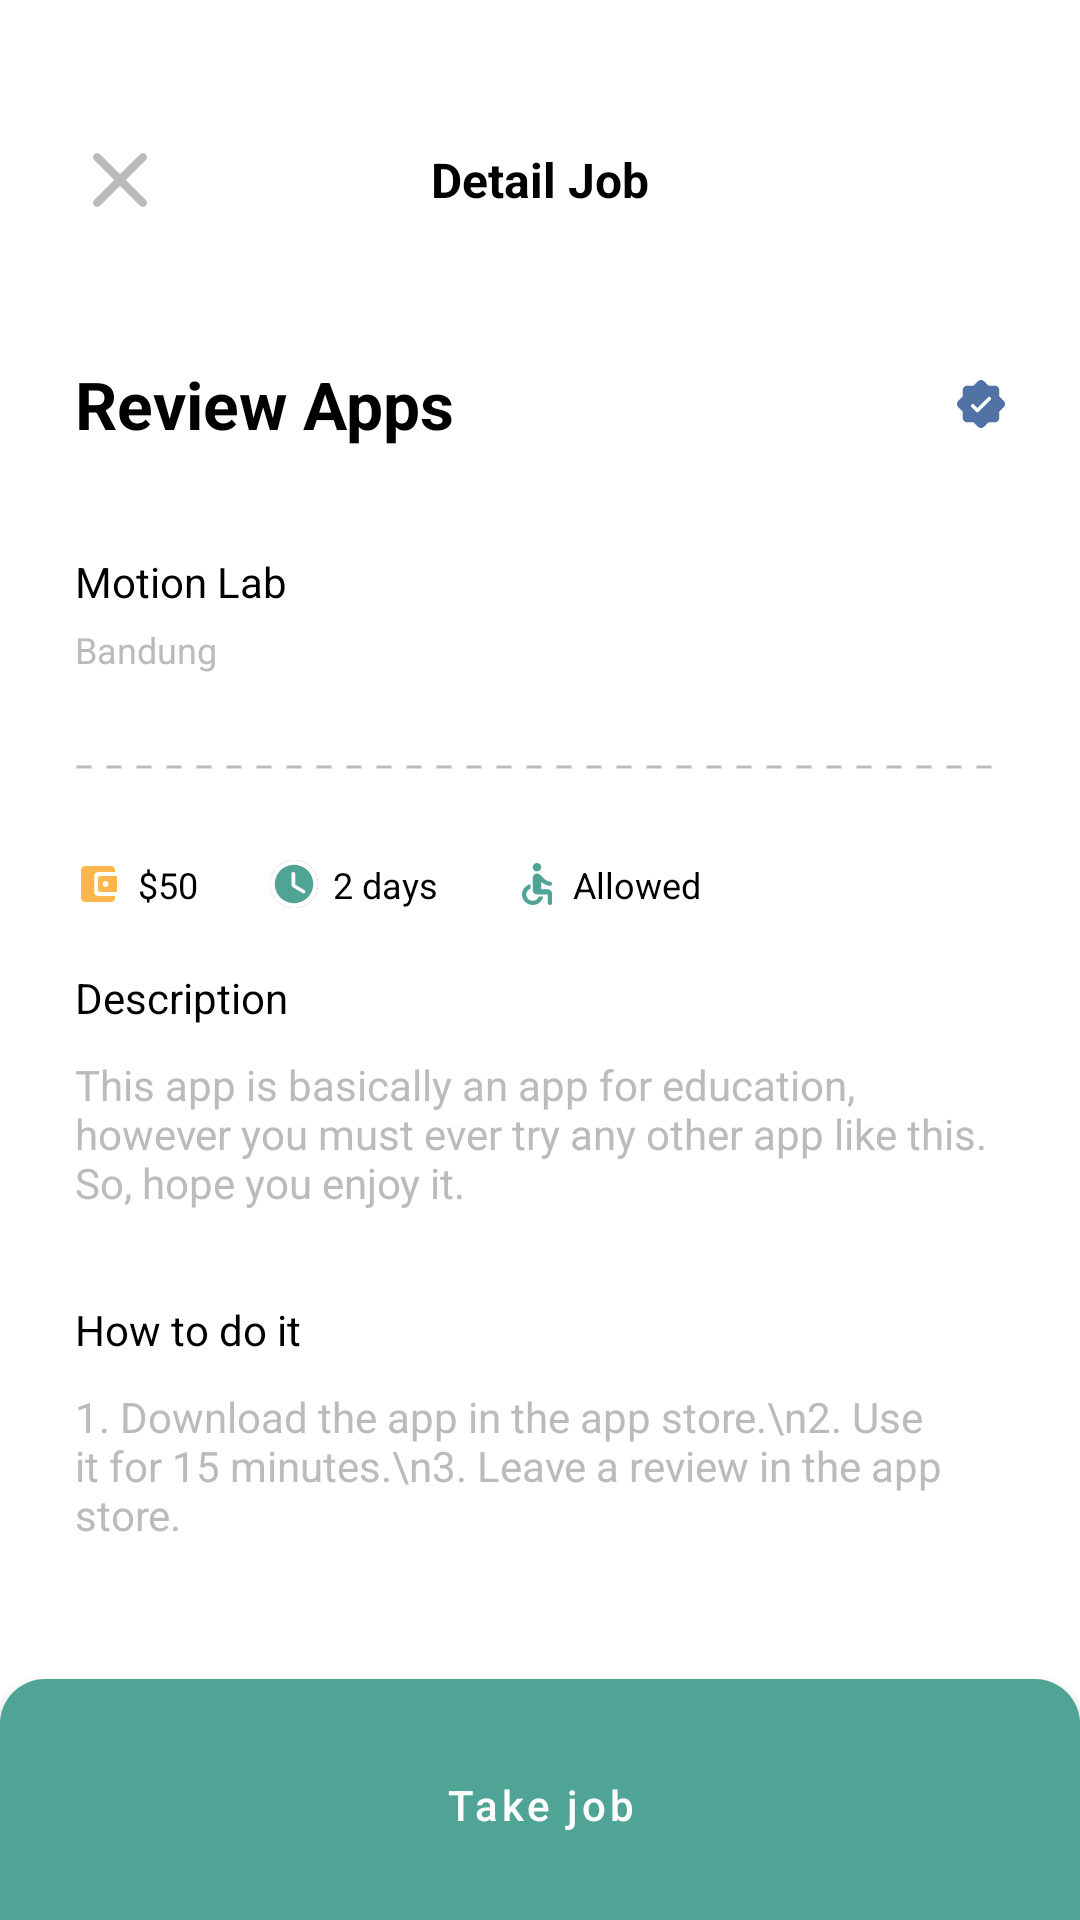

Layout XML and referenced resources for this Android screen:
<!-- AndroidManifest.xml: application theme Theme.Yukerja -->
<!-- res/layout/activity_detail.xml -->
<?xml version="1.0" encoding="utf-8"?>
<androidx.constraintlayout.widget.ConstraintLayout xmlns:android="http://schemas.android.com/apk/res/android"
    xmlns:tools="http://schemas.android.com/tools"
    android:layout_width="match_parent"
    android:layout_height="match_parent"
    xmlns:app="http://schemas.android.com/apk/res-auto"
    tools:context=".ui.main.employer.detail.DetailVacancyActivity">

    <RelativeLayout
        android:id="@+id/relative_layout"
        android:layout_width="match_parent"
        android:layout_height="wrap_content"
        app:layout_constraintStart_toStartOf="parent"
        app:layout_constraintEnd_toEndOf="parent"
        app:layout_constraintTop_toTopOf="parent"
        android:paddingTop="45dp"
        android:paddingStart="25dp"
        android:paddingBottom="45dp"
        android:paddingEnd="25dp">
        <com.google.android.material.card.MaterialCardView
            android:layout_width="30dp"
            android:layout_height="30dp"
            app:cardElevation="0dp"
            android:clickable="true"
            android:focusable="true">
            <ImageView
                android:layout_width="wrap_content"
                android:layout_height="wrap_content"
                android:layout_gravity="center"
                android:src="@drawable/ic_close"/>
        </com.google.android.material.card.MaterialCardView>
        <TextView
            android:layout_width="wrap_content"
            android:layout_height="wrap_content"
            android:layout_centerInParent="true"
            android:text="@string/detail_job"
            android:textColor="@color/black"
            android:textSize="16sp"
            android:textStyle="bold" />
    </RelativeLayout>

    <RelativeLayout
        android:id="@+id/relative_layout2"
        android:layout_width="match_parent"
        android:layout_height="wrap_content"
        android:paddingStart="25dp"
        android:paddingEnd="25dp"
        app:layout_constraintEnd_toEndOf="parent"
        app:layout_constraintStart_toStartOf="parent"
        app:layout_constraintTop_toBottomOf="@id/relative_layout">

        <TextView
            android:id="@+id/tv_title"
            android:layout_width="wrap_content"
            android:layout_height="wrap_content"
            android:text="Review Apps"
            android:textColor="@color/black"
            android:textSize="22sp"
            android:textStyle="bold" />

        <ImageView
            android:id="@+id/iv_verified"
            android:layout_width="wrap_content"
            android:layout_height="wrap_content"
            android:layout_centerVertical="true"
            android:layout_alignParentEnd="true"
            android:src="@drawable/ic_verified"/>

    </RelativeLayout>

    <TextView
        android:id="@+id/tv_employer"
        android:layout_width="wrap_content"
        android:layout_height="wrap_content"
        android:text="Motion Lab"
        android:layout_marginTop="35dp"
        android:textSize="14sp"
        android:textFontWeight="400"
        android:textColor="@color/black"
        android:layout_marginStart="25dp"
        app:layout_constraintStart_toStartOf="parent"
        app:layout_constraintTop_toBottomOf="@id/relative_layout2"
        tools:ignore="UnusedAttribute" />
    <TextView
        android:id="@+id/tv_location"
        android:layout_width="wrap_content"
        android:layout_height="wrap_content"
        android:textSize="12sp"
        android:layout_marginStart="25dp"
        android:layout_marginTop="5dp"
        android:textColor="@color/grey3"
        app:layout_constraintStart_toStartOf="parent"
        app:layout_constraintTop_toBottomOf="@id/tv_employer"
        android:text="Bandung"/>

    <View
        android:id="@+id/divider"
        app:layout_constraintStart_toStartOf="parent"
        app:layout_constraintEnd_toEndOf="parent"
        android:layout_marginStart="25dp"
        android:layout_marginTop="30dp"
        android:layout_marginEnd="25dp"
        app:layout_constraintTop_toBottomOf="@id/tv_location"
        android:layout_width="match_parent"
        android:layout_height="2dp"
        android:background="@drawable/dotted_line"/>

    <LinearLayout
        android:id="@+id/linear_layout"
        android:layout_width="match_parent"
        android:layout_height="wrap_content"
        android:layout_marginTop="30dp"
        android:layout_marginStart="25dp"
        android:layout_marginEnd="25dp"
        android:layout_marginBottom="20dp"
        app:layout_constraintTop_toBottomOf="@id/divider"
        android:orientation="horizontal">
        <TextView
            android:id="@+id/tv_salary"
            android:layout_width="wrap_content"
            android:layout_height="wrap_content"
            android:textColor="@color/black"
            android:drawablePadding="5dp"
            android:textSize="12sp"
            android:text="$50"
            app:drawableStartCompat="@drawable/ic_wallet" />
        <TextView
            android:id="@+id/tv_duration"
            android:layout_width="wrap_content"
            android:layout_height="wrap_content"
            android:textColor="@color/black"
            android:layout_marginStart="24dp"
            android:textSize="12sp"
            android:text="2 days"
            android:drawablePadding="5dp"
            app:drawableStartCompat="@drawable/ic_clock" />
        <TextView
            android:id="@+id/tv_disability"
            android:layout_width="wrap_content"
            android:layout_height="wrap_content"
            android:drawablePadding="5dp"
            android:textSize="12sp"
            android:layout_marginStart="24dp"
            android:textColor="@color/black"
            android:text="Allowed"
            app:drawableStartCompat="@drawable/ic_disability" />
    </LinearLayout>

    <TextView
        android:id="@+id/tv_description_text"
        android:layout_width="wrap_content"
        android:layout_height="wrap_content"
        android:textColor="@color/black"
        app:layout_constraintStart_toStartOf="parent"
        android:layout_marginStart="25dp"
        app:layout_constraintTop_toBottomOf="@id/linear_layout"
        android:layout_marginTop="20dp"
        android:text="@string/description"/>

    <TextView
        android:id="@+id/tv_description"
        android:layout_width="match_parent"
        android:layout_height="wrap_content"
        app:layout_constraintTop_toBottomOf="@id/tv_description_text"
        android:layout_marginTop="10dp"
        android:layout_marginStart="25dp"
        app:layout_constraintStart_toStartOf="parent"
        android:text="This app is basically an app for education, however you must ever try any other app like this. So, hope you enjoy it."
        app:layout_constraintEnd_toEndOf="parent"
        android:layout_marginEnd="25dp"
        android:textColor="@color/grey3"/>

    <TextView
        android:id="@+id/tv_how_text"
        android:layout_width="wrap_content"
        android:layout_height="wrap_content"
        android:textColor="@color/black"
        app:layout_constraintStart_toStartOf="parent"
        android:layout_marginStart="25dp"
        app:layout_constraintTop_toBottomOf="@id/tv_description"
        android:layout_marginTop="30dp"
        android:text="How to do it"/>

    <TextView
        android:id="@+id/tv_how"
        android:layout_width="match_parent"
        android:layout_height="wrap_content"
        app:layout_constraintTop_toBottomOf="@id/tv_how_text"
        android:layout_marginTop="10dp"
        android:layout_marginStart="25dp"
        app:layout_constraintStart_toStartOf="parent"
        android:text="1. Download the app in the app store.\n2. Use it for 15 minutes.\n3. Leave a review in the app store."
        app:layout_constraintEnd_toEndOf="parent"
        android:layout_marginEnd="25dp"
        android:textColor="@color/grey3"/>

    <com.google.android.material.button.MaterialButton
        android:id="@+id/btn_take"
        android:layout_width="match_parent"
        android:layout_height="95dp"
        app:layout_constraintStart_toStartOf="parent"
        android:insetTop="0dp"
        android:insetBottom="0dp"
        android:text="Take job"
        app:cornerRadius="15dp"
        android:paddingBottom="15dp"
        android:layout_marginBottom="-15dp"
        android:textAllCaps="false"
        app:layout_constraintEnd_toEndOf="parent"
        app:layout_constraintBottom_toBottomOf="parent"/>

</androidx.constraintlayout.widget.ConstraintLayout>
<!-- resources referenced by this layout -->
<resources>
  <color name="black">#FF000000</color>
  <color name="grey3">#BBBBBB</color>
  <!-- drawable dotted_line (drawable) -->
  <?xml version="1.0" encoding="utf-8"?>
  <shape xmlns:android="http://schemas.android.com/apk/res/android"
      android:shape="line">
      <stroke
          android:color="@color/grey3"
          android:dashWidth="5dp"
          android:dashGap="5dp"
          android:width="1dp"/>
  </shape>
  <!-- drawable ic_clock (drawable) -->
  <vector xmlns:android="http://schemas.android.com/apk/res/android"
      android:width="16dp"
      android:height="16dp"
      android:viewportWidth="16"
      android:viewportHeight="16">
    <path
        android:pathData="M8,8m-8,0a8,8 0,1 1,16 0a8,8 0,1 1,-16 0"
        android:fillColor="#50A495"/>
    <path
        android:pathData="M7.992,0C3.576,0 0,3.584 0,8C0,12.416 3.576,16 7.992,16C12.416,16 16,12.416 16,8C16,3.584 12.416,0 7.992,0ZM8,14.4C4.464,14.4 1.6,11.536 1.6,8C1.6,4.464 4.464,1.6 8,1.6C11.536,1.6 14.4,4.464 14.4,8C14.4,11.536 11.536,14.4 8,14.4ZM7.824,4H7.776C7.456,4 7.2,4.256 7.2,4.576V8.352C7.2,8.632 7.344,8.896 7.592,9.04L10.912,11.032C11.184,11.192 11.536,11.112 11.696,10.84C11.864,10.568 11.776,10.208 11.496,10.048L8.4,8.208V4.576C8.4,4.256 8.144,4 7.824,4Z"
        android:fillColor="#ffffff"/>
  </vector>
  <!-- drawable ic_close (drawable) -->
  <vector xmlns:android="http://schemas.android.com/apk/res/android"
      android:width="24dp"
      android:height="24dp"
      android:viewportWidth="24"
      android:viewportHeight="24">
    <path
        android:pathData="M20.6007,3.413C20.0683,2.8805 19.2082,2.8805 18.6758,3.413L12,10.0751L5.3242,3.3993C4.7918,2.8669 3.9317,2.8669 3.3993,3.3993C2.8669,3.9317 2.8669,4.7918 3.3993,5.3242L10.0751,12L3.3993,18.6758C2.8669,19.2082 2.8669,20.0683 3.3993,20.6007C3.9317,21.1331 4.7918,21.1331 5.3242,20.6007L12,13.9249L18.6758,20.6007C19.2082,21.1331 20.0683,21.1331 20.6007,20.6007C21.1331,20.0683 21.1331,19.2082 20.6007,18.6758L13.9249,12L20.6007,5.3242C21.1195,4.8055 21.1195,3.9317 20.6007,3.413Z"
        android:fillColor="#BBBBBB"/>
  </vector>
  <!-- drawable ic_wallet (drawable) -->
  <vector xmlns:android="http://schemas.android.com/apk/res/android"
      android:width="16dp"
      android:height="16dp"
      android:viewportWidth="16"
      android:viewportHeight="16">
    <path
        android:pathData="M6.4211,10.6667V5.3333C6.4211,4.6 6.9832,4 7.6842,4H13.3684V3.3333C13.3684,2.6 12.8,2 12.1053,2H3.2632C2.5621,2 2,2.6 2,3.3333V12.6667C2,13.4 2.5621,14 3.2632,14H12.1053C12.8,14 13.3684,13.4 13.3684,12.6667V12H7.6842C6.9832,12 6.4211,11.4 6.4211,10.6667ZM8.3158,5.3333C7.9684,5.3333 7.6842,5.6333 7.6842,6V10C7.6842,10.3667 7.9684,10.6667 8.3158,10.6667H14V5.3333H8.3158ZM10.2105,9C9.6863,9 9.2632,8.5533 9.2632,8C9.2632,7.4467 9.6863,7 10.2105,7C10.7347,7 11.1579,7.4467 11.1579,8C11.1579,8.5533 10.7347,9 10.2105,9Z"
        android:fillColor="#FBB64C"/>
  </vector>
  <string name="description">Description</string>
  <string name="detail_job">Detail Job</string>
  <style name="Theme.Yukerja" parent="Theme.MaterialComponents.Light.NoActionBar">
          
          <item name="colorPrimary">@color/green</item>
          <item name="colorPrimaryVariant">@color/green</item>
          <item name="colorOnPrimary">@color/white</item>
          
          <item name="colorSecondary">@color/teal_200</item>
          <item name="colorSecondaryVariant">@color/teal_700</item>
          <item name="colorOnSecondary">@color/black</item>
          
          <item name="android:statusBarColor" tools:targetApi="l">?attr/colorPrimaryVariant</item>
          
      </style>
  <color name="green">#50A495</color>
  <color name="white">#FFFFFFFF</color>
  <color name="teal_200">#FF03DAC5</color>
  <color name="teal_700">#FF018786</color>
</resources>
